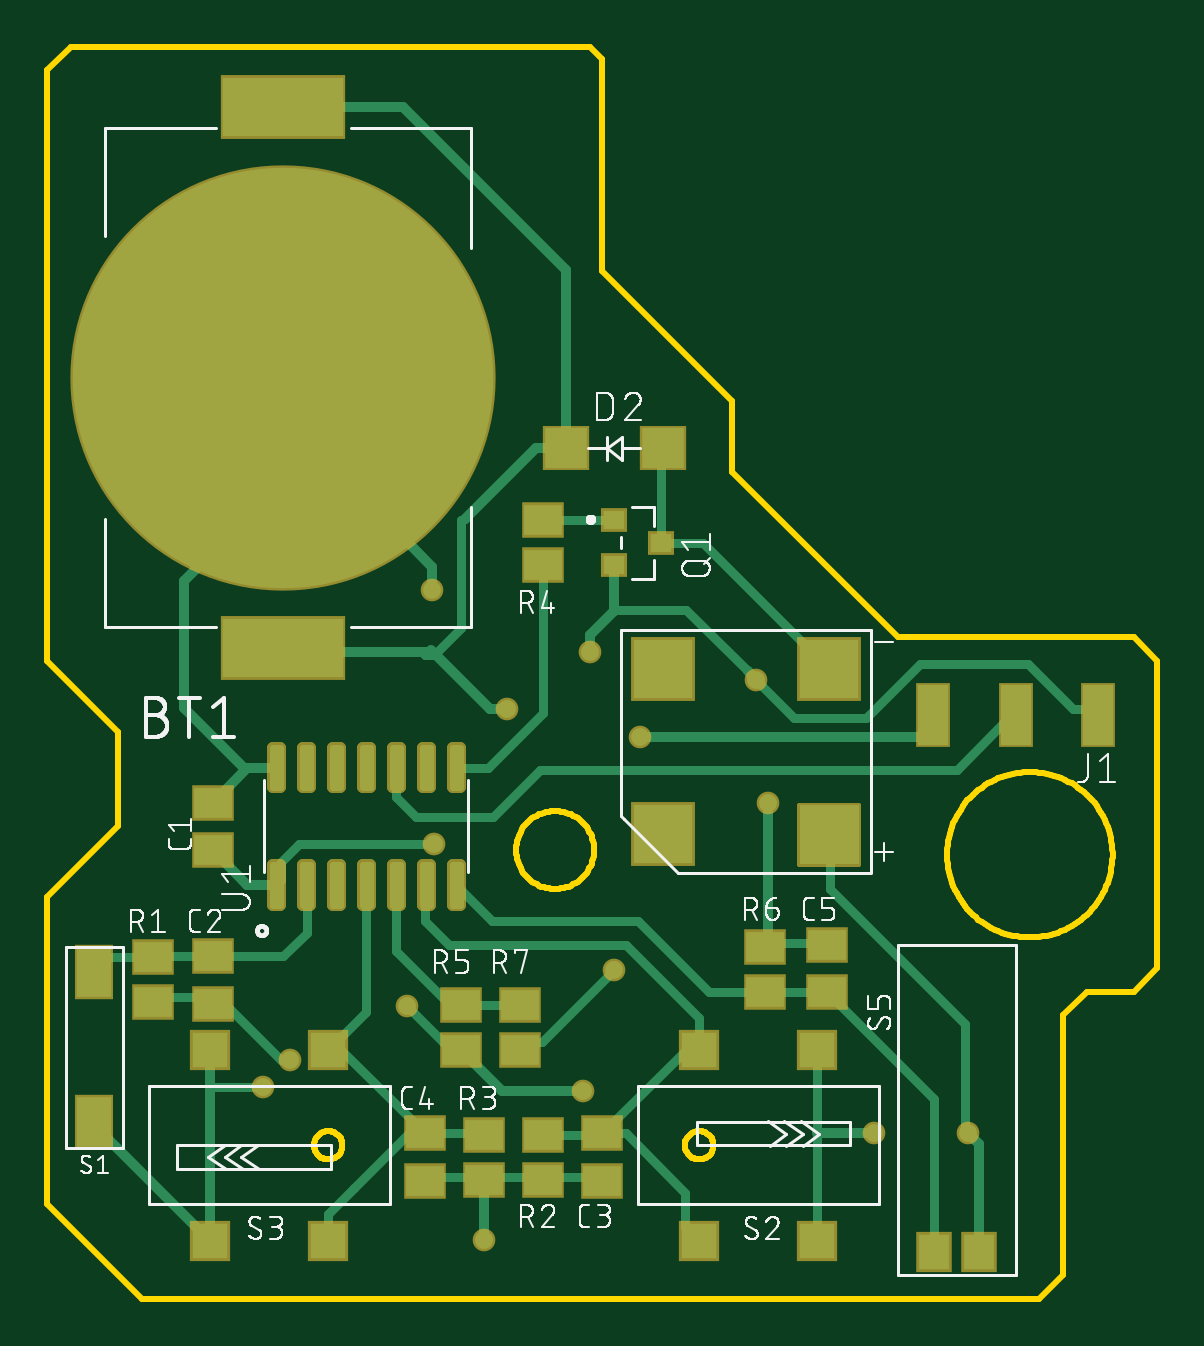
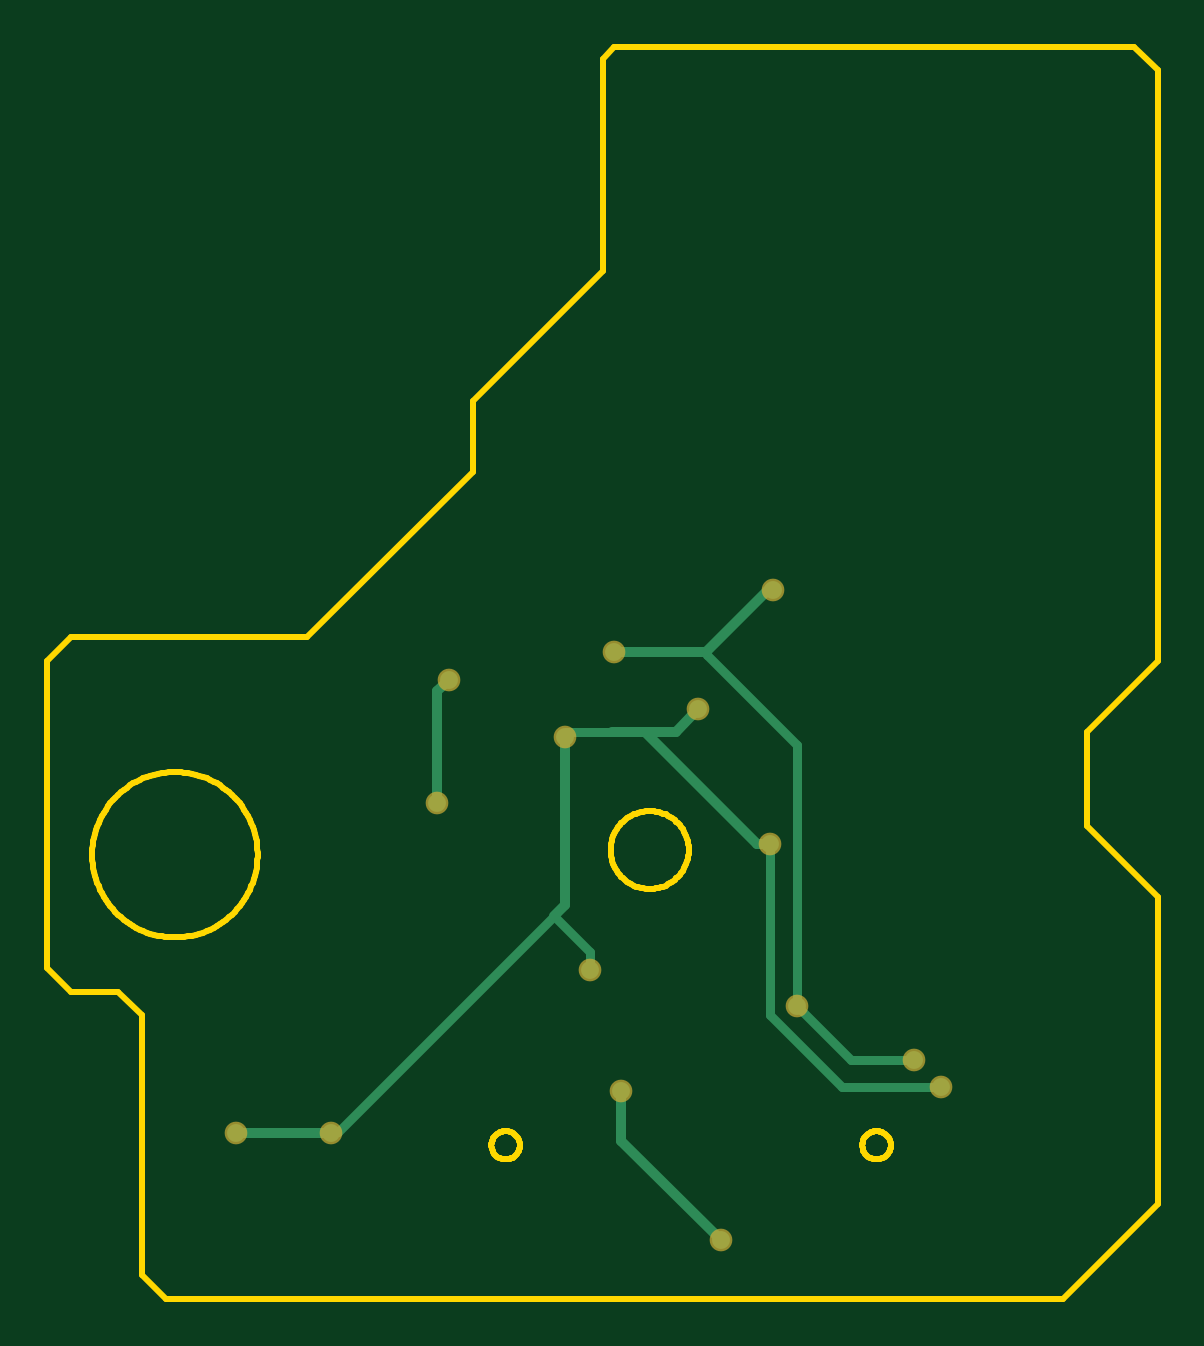
Circuit board: 8 layer files. Board 47.0 x 53.0 mm.
- bottom_copper: copper_bottom.gbr (1643 bytes)
- top_copper: copper_top.gbr (16528 bytes)
- outline: profile.gbr (7865 bytes)
- bottom_silk: silkscreen_bottom.gbr (13775 bytes)
- top_silk: silkscreen_top.gbr (83432 bytes)
- bottom_mask: soldermask_bottom.gbr (479 bytes)
- top_mask: soldermask_top.gbr (5615 bytes)
- paste: solderpaste_top.gbr (10223 bytes)

=== bottom_copper: copper_bottom.gbr ===
G04 EAGLE Gerber RS-274X export*
G75*
%MOMM*%
%FSLAX34Y34*%
%LPD*%
%INBottom Copper*%
%IPPOS*%
%AMOC8*
5,1,8,0,0,1.08239X$1,22.5*%
G01*
%ADD10C,0.756400*%
%ADD11C,0.406400*%
%ADD12C,0.381000*%


D10*
X1030000Y2074000D03*
D11*
X991000Y2074000D01*
X964000Y2101000D01*
X963000Y2100000D01*
D10*
X963000Y2100000D03*
D12*
X952500Y2034540D02*
X952500Y1924050D01*
X952500Y2034540D02*
X990600Y2072640D01*
X991000Y2074000D01*
X929640Y1901190D02*
X902970Y1901190D01*
X929640Y1901190D02*
X952500Y1924050D01*
D10*
X952500Y1924050D03*
X902970Y1901190D03*
X985000Y1825000D03*
D11*
X1027000Y1867000D01*
X1027000Y1888000D01*
D10*
X1027000Y1888000D03*
X1100150Y2062150D03*
D11*
X1105150Y2057150D01*
X1105150Y2010000D01*
X1105150Y2009150D01*
D12*
X1105150Y2010000D02*
X1105000Y2010000D01*
D10*
X1105000Y2010000D03*
X1150000Y1870000D03*
D11*
X1190000Y1870000D01*
D10*
X1190000Y1870000D03*
X1051000Y2038000D03*
X994500Y2049500D03*
D12*
X1040130Y1946910D02*
X1040130Y1939290D01*
X1040130Y1946910D02*
X1055370Y1962150D01*
X933450Y1889760D02*
X891540Y1889760D01*
X933450Y1889760D02*
X963930Y1920240D01*
X963930Y1992630D01*
X1055370Y1962150D02*
X1146810Y1870710D01*
X1150000Y1870000D01*
D10*
X1040130Y1939290D03*
X963930Y1992630D03*
X891540Y1889760D03*
D11*
X1051000Y1966520D02*
X1055370Y1962150D01*
X1051000Y1966520D02*
X1051000Y2038000D01*
D12*
X1050000Y2040000D02*
X1031000Y2040000D01*
X1017000Y2040000D02*
X1010000Y2040000D01*
X1050000Y2040000D02*
X1051000Y2038000D01*
D11*
X1004000Y2040000D02*
X994500Y2049500D01*
X1004000Y2040000D02*
X1017000Y2040000D01*
X1031000Y2040000D01*
X969630Y1992630D02*
X963930Y1992630D01*
X969630Y1992630D02*
X1017000Y2040000D01*
M02*

=== top_copper: copper_top.gbr (16528 bytes, source omitted) ===
=== outline: profile.gbr (7865 bytes, source omitted) ===
=== bottom_silk: silkscreen_bottom.gbr (13775 bytes, source omitted) ===
=== top_silk: silkscreen_top.gbr (83432 bytes, source omitted) ===
=== bottom_mask: soldermask_bottom.gbr ===
G04 EAGLE Gerber RS-274X export*
G75*
%MOMM*%
%FSLAX34Y34*%
%LPD*%
%INSoldermask Bottom*%
%IPPOS*%
%AMOC8*
5,1,8,0,0,1.08239X$1,22.5*%
G01*
%ADD10C,0.959600*%


D10*
X1030000Y2074000D03*
X963000Y2100000D03*
X952500Y1924050D03*
X902970Y1901190D03*
X985000Y1825000D03*
X1027000Y1888000D03*
X1100150Y2062150D03*
X1105000Y2010000D03*
X1150000Y1870000D03*
X1190000Y1870000D03*
X1051000Y2038000D03*
X994500Y2049500D03*
X1040130Y1939290D03*
X963930Y1992630D03*
X891540Y1889760D03*
M02*

=== top_mask: soldermask_top.gbr ===
G04 EAGLE Gerber RS-274X export*
G75*
%MOMM*%
%FSLAX34Y34*%
%LPD*%
%INSoldermask Top*%
%IPPOS*%
%AMOC8*
5,1,8,0,0,1.08239X$1,22.5*%
G01*
%ADD10C,18.003200*%
%ADD11R,5.303200X2.703200*%
%ADD12R,1.803200X1.503200*%
%ADD13R,2.003200X1.903200*%
%ADD14R,1.103200X1.003200*%
%ADD15R,1.653200X2.303200*%
%ADD16R,1.703200X1.703200*%
%ADD17R,2.703200X2.703200*%
%ADD18C,0.216253*%
%ADD19C,0.499716*%
%ADD20R,1.473200X2.743200*%
%ADD21R,1.503200X1.703200*%
%ADD22C,0.959600*%


D10*
X900000Y2190000D03*
D11*
X900000Y2075500D03*
X900000Y2304500D03*
D12*
X870000Y1990000D03*
X870000Y2010000D03*
X870000Y1945000D03*
X870000Y1925000D03*
X1035000Y1870000D03*
X1035000Y1850000D03*
X960000Y1870000D03*
X960000Y1850000D03*
X1130000Y1950000D03*
X1130000Y1930000D03*
D13*
X1060500Y2160000D03*
X1019500Y2160000D03*
D14*
X1060000Y2120000D03*
X1040000Y2129500D03*
X1040000Y2110500D03*
D12*
X845000Y1944500D03*
X845000Y1925500D03*
X1010000Y1869500D03*
X1010000Y1850500D03*
X985000Y1869500D03*
X985000Y1850500D03*
X1010000Y2110500D03*
X1010000Y2129500D03*
X975000Y1924500D03*
X975000Y1905500D03*
X1103900Y1929900D03*
X1103900Y1948900D03*
X1000000Y1905500D03*
X1000000Y1924500D03*
D15*
X820000Y1875000D03*
X820000Y1938500D03*
D16*
X1076000Y1905500D03*
X1126000Y1905500D03*
X1076000Y1824500D03*
X1126000Y1824500D03*
X919000Y1824500D03*
X869000Y1824500D03*
X919000Y1905500D03*
X869000Y1905500D03*
D17*
X1060900Y1996700D03*
D18*
X1118465Y1984265D02*
X1143335Y1984265D01*
X1118465Y1984265D02*
X1118465Y2009135D01*
X1143335Y2009135D01*
X1143335Y1984265D01*
X1143335Y1986320D02*
X1118465Y1986320D01*
X1118465Y1988375D02*
X1143335Y1988375D01*
X1143335Y1990430D02*
X1118465Y1990430D01*
X1118465Y1992485D02*
X1143335Y1992485D01*
X1143335Y1994540D02*
X1118465Y1994540D01*
X1118465Y1996595D02*
X1143335Y1996595D01*
X1143335Y1998650D02*
X1118465Y1998650D01*
X1118465Y2000705D02*
X1143335Y2000705D01*
X1143335Y2002760D02*
X1118465Y2002760D01*
X1118465Y2004815D02*
X1143335Y2004815D01*
X1143335Y2006870D02*
X1118465Y2006870D01*
X1118465Y2008925D02*
X1143335Y2008925D01*
D17*
X1060900Y2066700D03*
X1130900Y2066700D03*
D19*
X898368Y1983468D02*
X898368Y1966932D01*
X895432Y1966932D01*
X895432Y1983468D01*
X898368Y1983468D01*
X898368Y1971679D02*
X895432Y1971679D01*
X895432Y1976426D02*
X898368Y1976426D01*
X898368Y1981173D02*
X895432Y1981173D01*
X911068Y1983468D02*
X911068Y1966932D01*
X908132Y1966932D01*
X908132Y1983468D01*
X911068Y1983468D01*
X911068Y1971679D02*
X908132Y1971679D01*
X908132Y1976426D02*
X911068Y1976426D01*
X911068Y1981173D02*
X908132Y1981173D01*
X923768Y1983468D02*
X923768Y1966932D01*
X920832Y1966932D01*
X920832Y1983468D01*
X923768Y1983468D01*
X923768Y1971679D02*
X920832Y1971679D01*
X920832Y1976426D02*
X923768Y1976426D01*
X923768Y1981173D02*
X920832Y1981173D01*
X936468Y1983468D02*
X936468Y1966932D01*
X933532Y1966932D01*
X933532Y1983468D01*
X936468Y1983468D01*
X936468Y1971679D02*
X933532Y1971679D01*
X933532Y1976426D02*
X936468Y1976426D01*
X936468Y1981173D02*
X933532Y1981173D01*
X949168Y1983468D02*
X949168Y1966932D01*
X946232Y1966932D01*
X946232Y1983468D01*
X949168Y1983468D01*
X949168Y1971679D02*
X946232Y1971679D01*
X946232Y1976426D02*
X949168Y1976426D01*
X949168Y1981173D02*
X946232Y1981173D01*
X961868Y1983468D02*
X961868Y1966932D01*
X958932Y1966932D01*
X958932Y1983468D01*
X961868Y1983468D01*
X961868Y1971679D02*
X958932Y1971679D01*
X958932Y1976426D02*
X961868Y1976426D01*
X961868Y1981173D02*
X958932Y1981173D01*
X974568Y1983468D02*
X974568Y1966932D01*
X971632Y1966932D01*
X971632Y1983468D01*
X974568Y1983468D01*
X974568Y1971679D02*
X971632Y1971679D01*
X971632Y1976426D02*
X974568Y1976426D01*
X974568Y1981173D02*
X971632Y1981173D01*
X974568Y2016532D02*
X974568Y2033068D01*
X974568Y2016532D02*
X971632Y2016532D01*
X971632Y2033068D01*
X974568Y2033068D01*
X974568Y2021279D02*
X971632Y2021279D01*
X971632Y2026026D02*
X974568Y2026026D01*
X974568Y2030773D02*
X971632Y2030773D01*
X961868Y2033068D02*
X961868Y2016532D01*
X958932Y2016532D01*
X958932Y2033068D01*
X961868Y2033068D01*
X961868Y2021279D02*
X958932Y2021279D01*
X958932Y2026026D02*
X961868Y2026026D01*
X961868Y2030773D02*
X958932Y2030773D01*
X949168Y2033068D02*
X949168Y2016532D01*
X946232Y2016532D01*
X946232Y2033068D01*
X949168Y2033068D01*
X949168Y2021279D02*
X946232Y2021279D01*
X946232Y2026026D02*
X949168Y2026026D01*
X949168Y2030773D02*
X946232Y2030773D01*
X936468Y2033068D02*
X936468Y2016532D01*
X933532Y2016532D01*
X933532Y2033068D01*
X936468Y2033068D01*
X936468Y2021279D02*
X933532Y2021279D01*
X933532Y2026026D02*
X936468Y2026026D01*
X936468Y2030773D02*
X933532Y2030773D01*
X923768Y2033068D02*
X923768Y2016532D01*
X920832Y2016532D01*
X920832Y2033068D01*
X923768Y2033068D01*
X923768Y2021279D02*
X920832Y2021279D01*
X920832Y2026026D02*
X923768Y2026026D01*
X923768Y2030773D02*
X920832Y2030773D01*
X911068Y2033068D02*
X911068Y2016532D01*
X908132Y2016532D01*
X908132Y2033068D01*
X911068Y2033068D01*
X911068Y2021279D02*
X908132Y2021279D01*
X908132Y2026026D02*
X911068Y2026026D01*
X911068Y2030773D02*
X908132Y2030773D01*
X898368Y2033068D02*
X898368Y2016532D01*
X895432Y2016532D01*
X895432Y2033068D01*
X898368Y2033068D01*
X898368Y2021279D02*
X895432Y2021279D01*
X895432Y2026026D02*
X898368Y2026026D01*
X898368Y2030773D02*
X895432Y2030773D01*
D20*
X1245000Y2047000D03*
X1210000Y2047000D03*
X1175000Y2047000D03*
D21*
X1175500Y1820000D03*
X1194500Y1820000D03*
D22*
X1030000Y2074000D03*
X963000Y2100000D03*
X952500Y1924050D03*
X902970Y1901190D03*
X985000Y1825000D03*
X1027000Y1888000D03*
X1100150Y2062150D03*
X1105000Y2010000D03*
X1150000Y1870000D03*
X1190000Y1870000D03*
X1051000Y2038000D03*
X994500Y2049500D03*
X1040130Y1939290D03*
X963930Y1992630D03*
X891540Y1889760D03*
M02*

=== paste: solderpaste_top.gbr (10223 bytes, source omitted) ===
